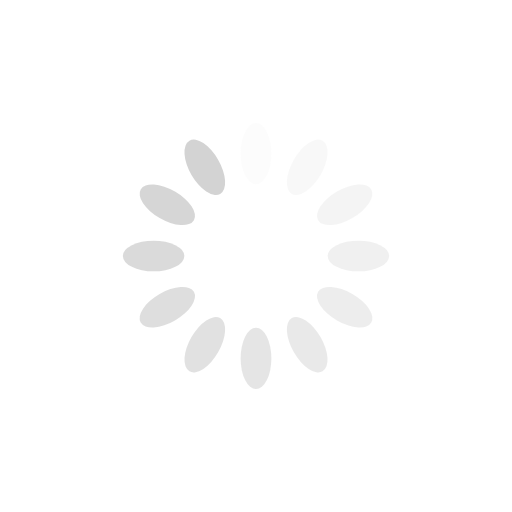
t = 0.00 s
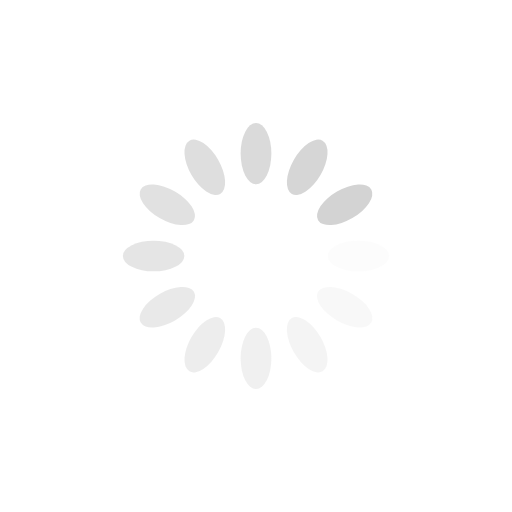
t = 0.25 s
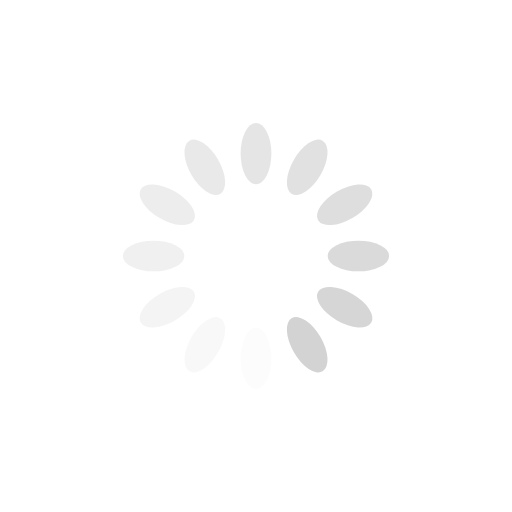
t = 0.50 s
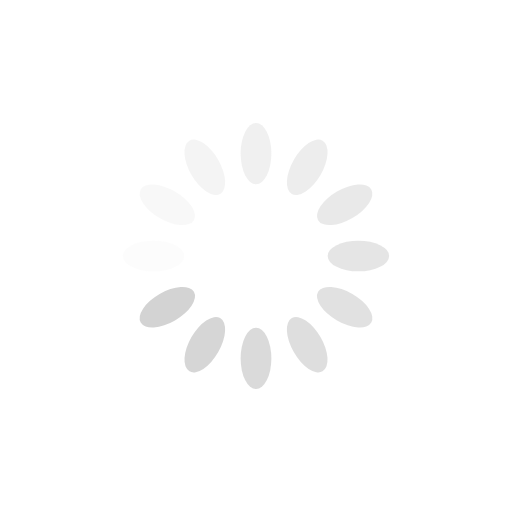
t = 0.75 s

The animated SVG that drew these frames (rendered in a browser with its animation timeline set to each time). Animation: 12 SMIL elements (animate=12); one cycle of 1.00 s, repeats indefinitely.

<svg xmlns="http://www.w3.org/2000/svg" viewBox="0 0 100 100" preserveAspectRatio="xMidYMid" style="shape-rendering: auto; display: block; background: transparent;" width="113" height="113" xmlns:xlink="http://www.w3.org/1999/xlink"><g><g transform="rotate(0 50 50)">
  <rect fill="#d3d3d3" height="12" width="6" ry="6" rx="3" y="24" x="47">
    <animate repeatCount="indefinite" begin="-0.9166666666666666s" dur="1s" keyTimes="0;1" values="1;0" attributeName="opacity"></animate>
  </rect>
</g><g transform="rotate(30 50 50)">
  <rect fill="#d3d3d3" height="12" width="6" ry="6" rx="3" y="24" x="47">
    <animate repeatCount="indefinite" begin="-0.8333333333333334s" dur="1s" keyTimes="0;1" values="1;0" attributeName="opacity"></animate>
  </rect>
</g><g transform="rotate(60 50 50)">
  <rect fill="#d3d3d3" height="12" width="6" ry="6" rx="3" y="24" x="47">
    <animate repeatCount="indefinite" begin="-0.75s" dur="1s" keyTimes="0;1" values="1;0" attributeName="opacity"></animate>
  </rect>
</g><g transform="rotate(90 50 50)">
  <rect fill="#d3d3d3" height="12" width="6" ry="6" rx="3" y="24" x="47">
    <animate repeatCount="indefinite" begin="-0.6666666666666666s" dur="1s" keyTimes="0;1" values="1;0" attributeName="opacity"></animate>
  </rect>
</g><g transform="rotate(120 50 50)">
  <rect fill="#d3d3d3" height="12" width="6" ry="6" rx="3" y="24" x="47">
    <animate repeatCount="indefinite" begin="-0.5833333333333334s" dur="1s" keyTimes="0;1" values="1;0" attributeName="opacity"></animate>
  </rect>
</g><g transform="rotate(150 50 50)">
  <rect fill="#d3d3d3" height="12" width="6" ry="6" rx="3" y="24" x="47">
    <animate repeatCount="indefinite" begin="-0.5s" dur="1s" keyTimes="0;1" values="1;0" attributeName="opacity"></animate>
  </rect>
</g><g transform="rotate(180 50 50)">
  <rect fill="#d3d3d3" height="12" width="6" ry="6" rx="3" y="24" x="47">
    <animate repeatCount="indefinite" begin="-0.4166666666666667s" dur="1s" keyTimes="0;1" values="1;0" attributeName="opacity"></animate>
  </rect>
</g><g transform="rotate(210 50 50)">
  <rect fill="#d3d3d3" height="12" width="6" ry="6" rx="3" y="24" x="47">
    <animate repeatCount="indefinite" begin="-0.3333333333333333s" dur="1s" keyTimes="0;1" values="1;0" attributeName="opacity"></animate>
  </rect>
</g><g transform="rotate(240 50 50)">
  <rect fill="#d3d3d3" height="12" width="6" ry="6" rx="3" y="24" x="47">
    <animate repeatCount="indefinite" begin="-0.25s" dur="1s" keyTimes="0;1" values="1;0" attributeName="opacity"></animate>
  </rect>
</g><g transform="rotate(270 50 50)">
  <rect fill="#d3d3d3" height="12" width="6" ry="6" rx="3" y="24" x="47">
    <animate repeatCount="indefinite" begin="-0.16666666666666666s" dur="1s" keyTimes="0;1" values="1;0" attributeName="opacity"></animate>
  </rect>
</g><g transform="rotate(300 50 50)">
  <rect fill="#d3d3d3" height="12" width="6" ry="6" rx="3" y="24" x="47">
    <animate repeatCount="indefinite" begin="-0.08333333333333333s" dur="1s" keyTimes="0;1" values="1;0" attributeName="opacity"></animate>
  </rect>
</g><g transform="rotate(330 50 50)">
  <rect fill="#d3d3d3" height="12" width="6" ry="6" rx="3" y="24" x="47">
    <animate repeatCount="indefinite" begin="0s" dur="1s" keyTimes="0;1" values="1;0" attributeName="opacity"></animate>
  </rect>
</g><g></g></g><!-- [ldio] generated by https://loading.io --></svg>
